Labelled photos from "OpenSourceHackathonAirGhosts", an image-classification folder in huskiehackers/OpenSourceHackathonAirGhosts. The possible labels are: D arr, hori, U arr, vert.

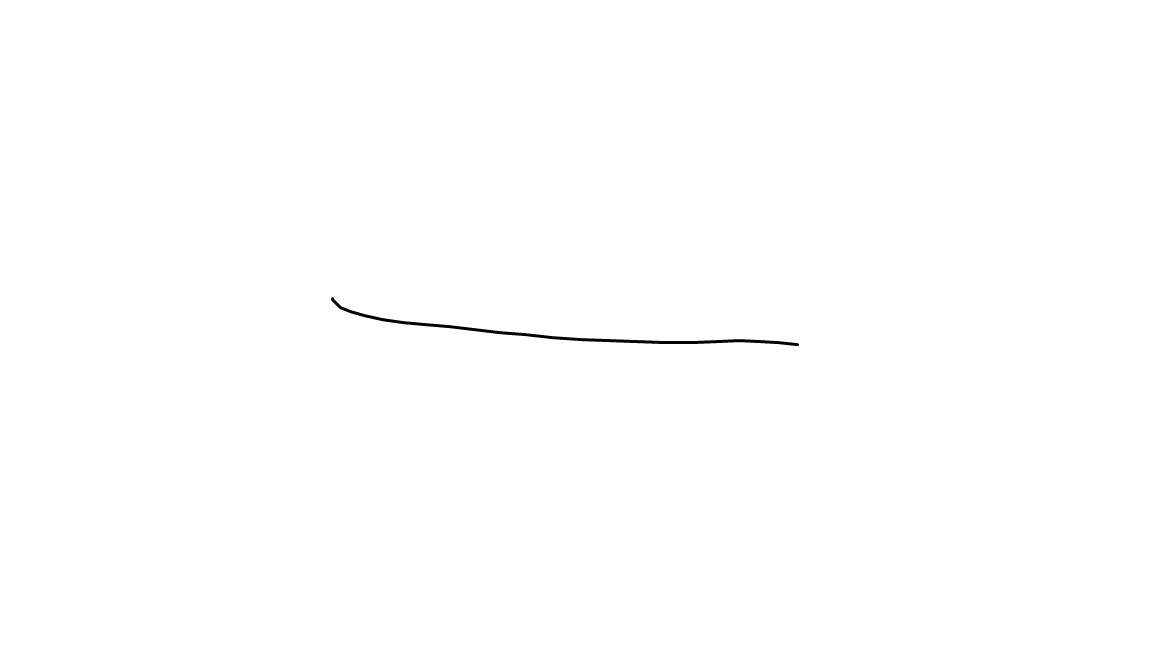
Label: hori

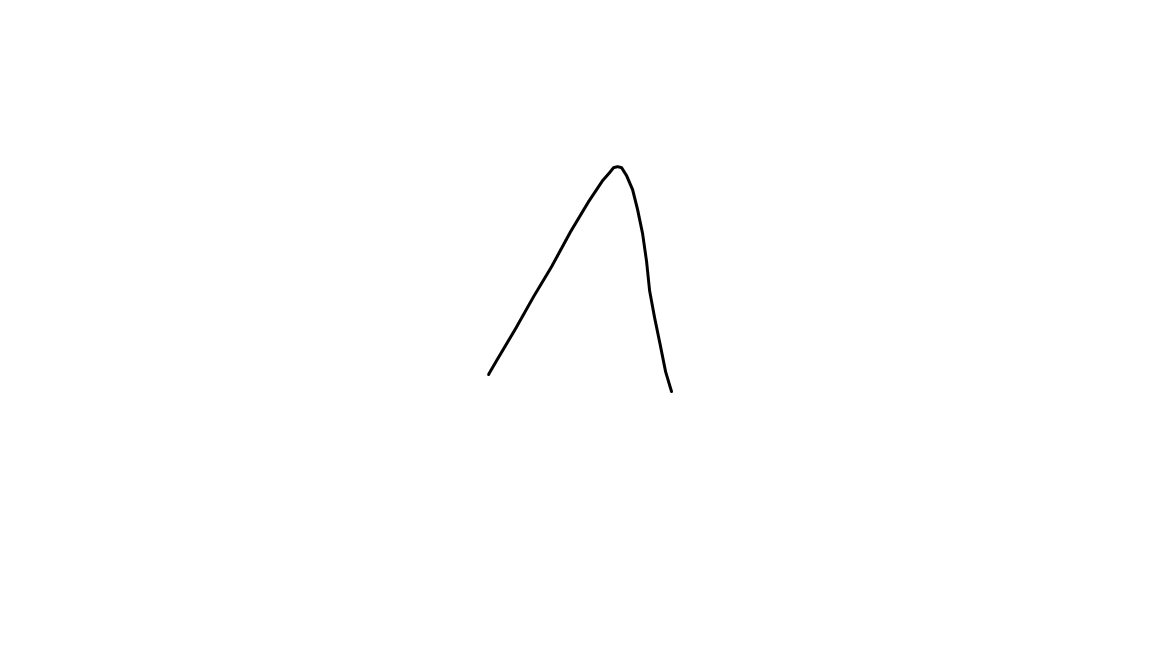
Label: U arr

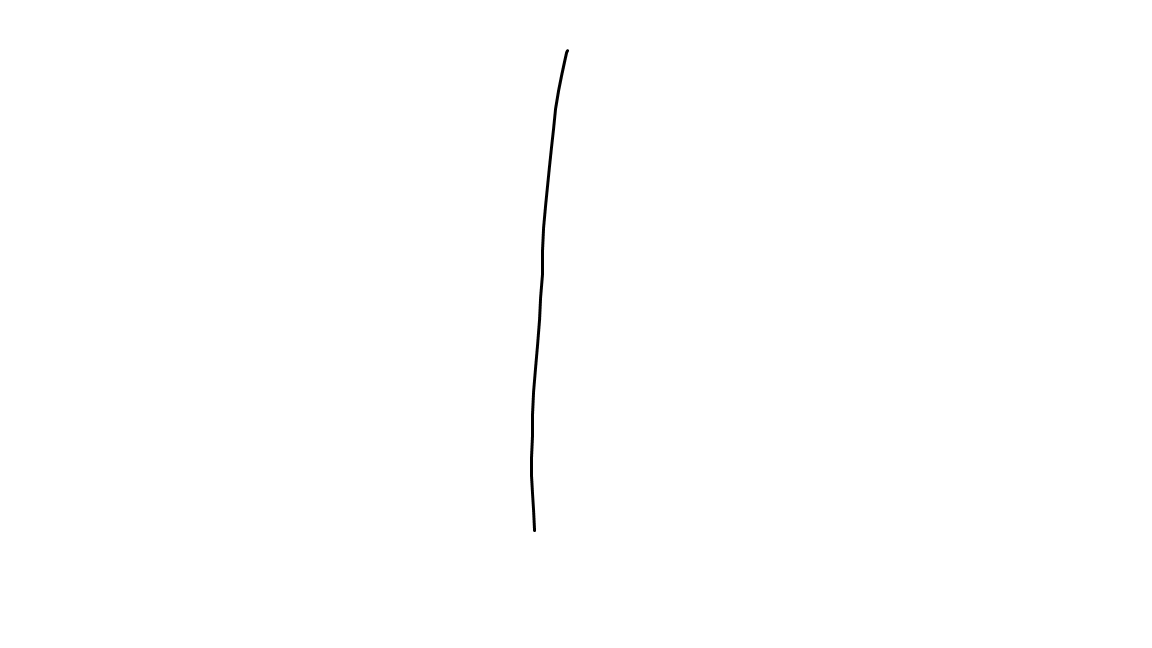
Label: vert

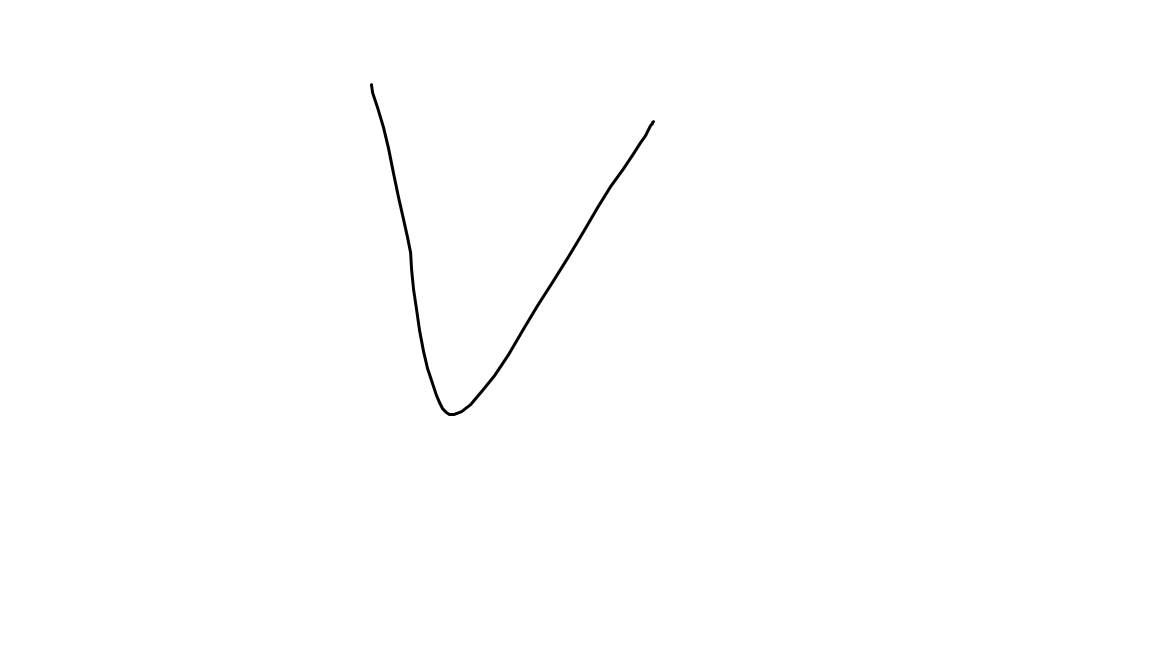
Label: D arr

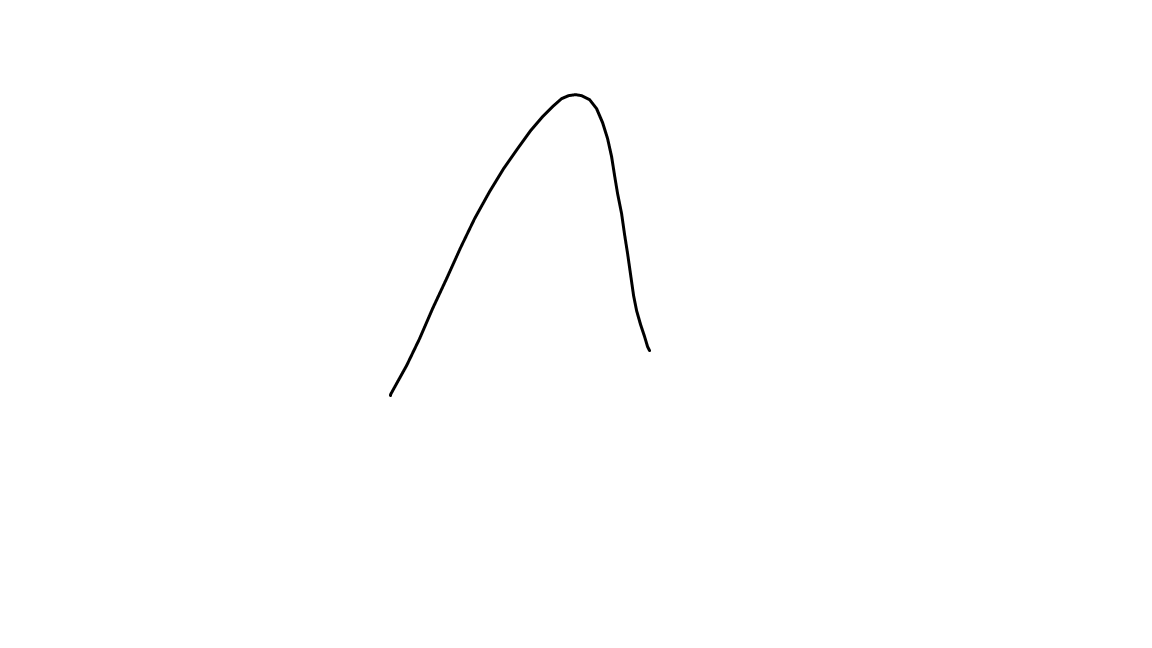
Label: U arr

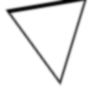
Label: D arr
